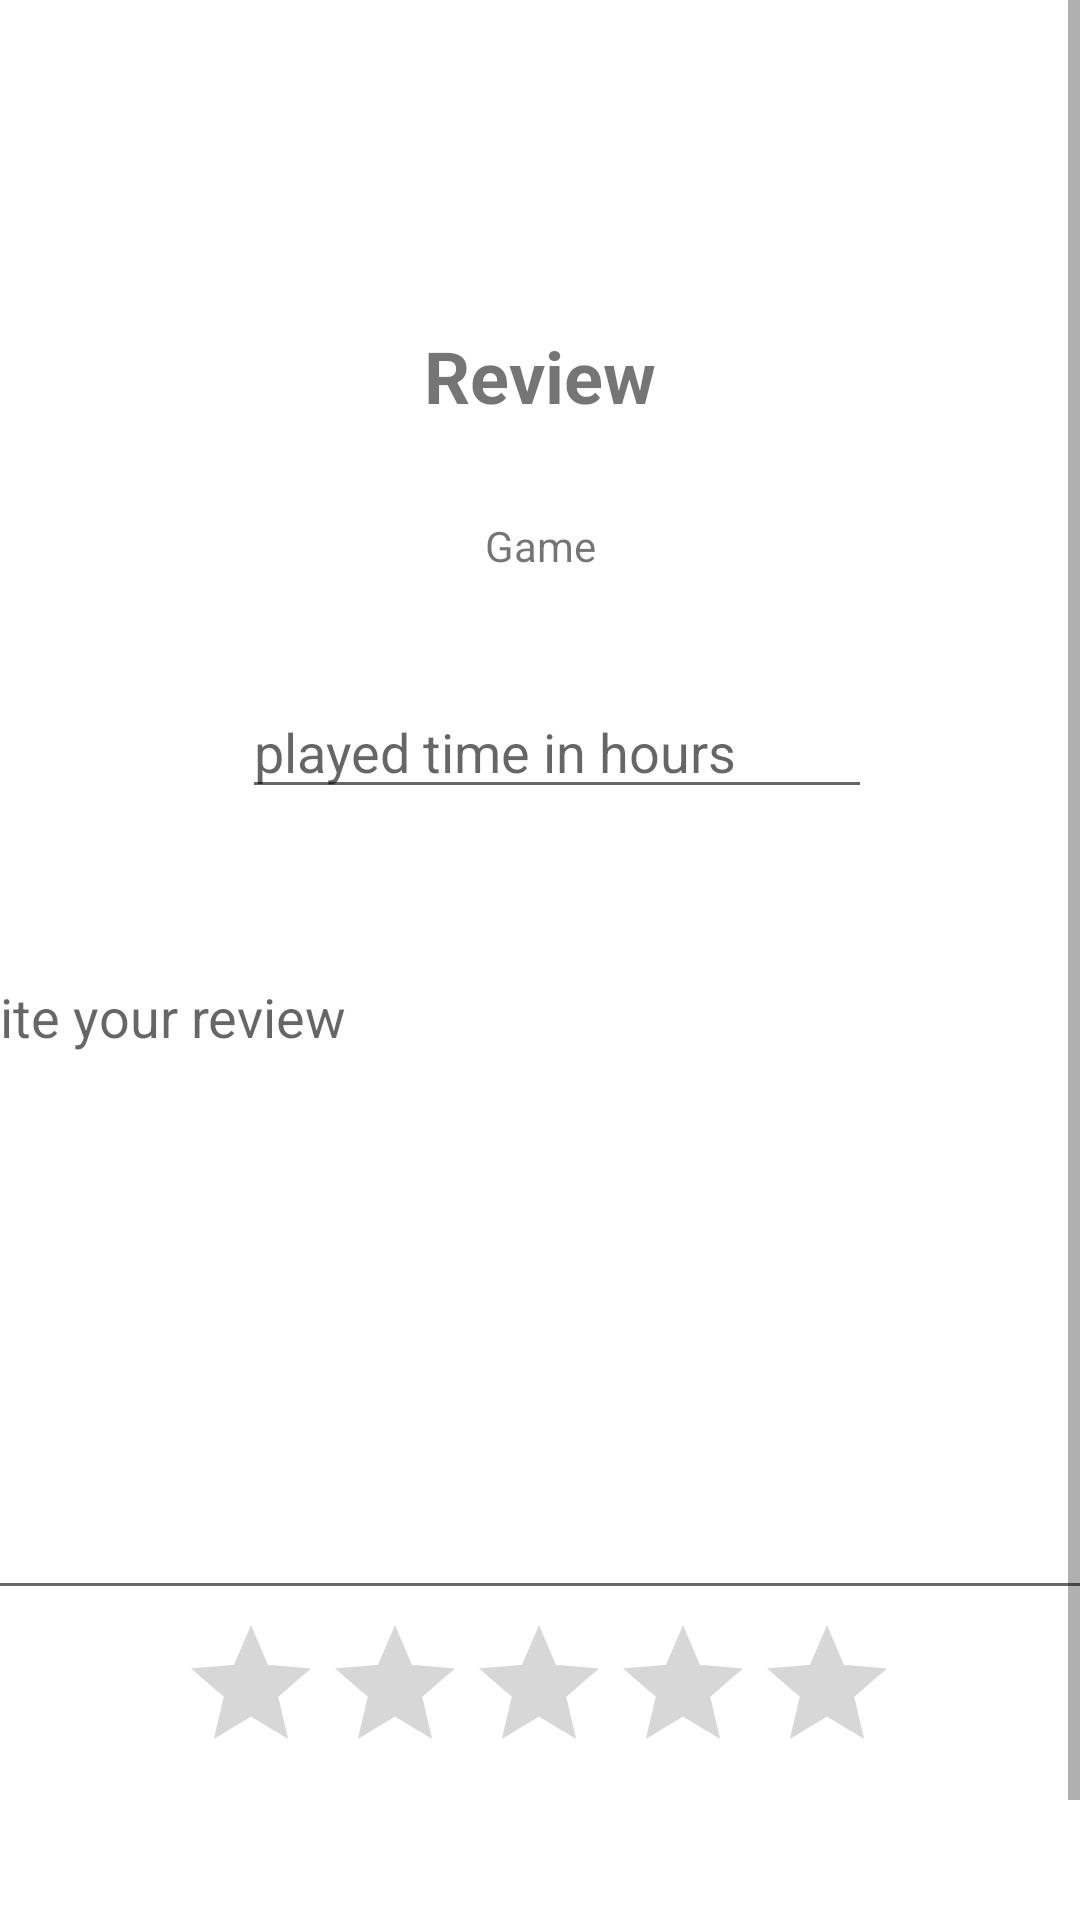

The Android layout XML behind this screen, and the referenced resources:
<!-- AndroidManifest.xml: application theme Theme.Gamescore2 -->
<!-- res/layout/activity_write_review.xml -->
<?xml version="1.0" encoding="utf-8"?>
<ScrollView

    xmlns:android="http://schemas.android.com/apk/res/android"
    xmlns:app="http://schemas.android.com/apk/res-auto"
    xmlns:tools="http://schemas.android.com/tools"
    android:layout_width="match_parent"
    android:layout_height="match_parent" >

    <androidx.constraintlayout.widget.ConstraintLayout
        android:layout_width="match_parent"
        android:layout_height="match_parent"
        tools:context=".WriteReview">

        <TextView
            android:id="@+id/ReviewWriteReview"
            android:layout_width="wrap_content"
            android:layout_height="wrap_content"
            android:layout_marginTop="109dp"
            android:text="Review"
            android:textSize="24sp"
            android:textStyle="bold"
            app:layout_constraintEnd_toEndOf="parent"
            app:layout_constraintStart_toStartOf="parent"
            app:layout_constraintTop_toTopOf="parent" />

        <TextView
            android:id="@+id/gameWriteReview"
            android:layout_width="wrap_content"
            android:layout_height="wrap_content"
            android:layout_marginTop="31dp"
            android:text="Game"
            app:layout_constraintEnd_toEndOf="parent"
            app:layout_constraintStart_toStartOf="parent"
            app:layout_constraintTop_toBottomOf="@+id/ReviewWriteReview" />

        <EditText
            android:id="@+id/timePlayedWriteReview"
            android:layout_width="wrap_content"
            android:layout_height="wrap_content"
            android:layout_marginStart="106dp"
            android:layout_marginTop="37dp"
            android:layout_marginEnd="95dp"
            android:ems="10"
            android:hint="played time in hours"
            android:inputType="number"
            app:layout_constraintEnd_toEndOf="parent"
            app:layout_constraintStart_toStartOf="parent"
            app:layout_constraintTop_toBottomOf="@+id/gameWriteReview"
            tools:ignore="TouchTargetSizeCheck" />

        <EditText
            android:id="@+id/writeReviewWriteReview"
            android:layout_width="408dp"
            android:layout_height="220dp"
            android:layout_marginTop="47dp"
            android:ems="10"
            android:gravity="start|top"
            android:hint="write your review"
            android:inputType="textMultiLine"
            app:layout_constraintEnd_toEndOf="parent"
            app:layout_constraintStart_toStartOf="parent"
            app:layout_constraintTop_toBottomOf="@+id/timePlayedWriteReview" />

        <RatingBar
            android:id="@+id/ratingBarWriteReview"
            android:layout_width="wrap_content"
            android:layout_height="wrap_content"
            android:layout_marginStart="85dp"
            android:layout_marginTop="1dp"
            android:layout_marginEnd="86dp"
            app:layout_constraintEnd_toEndOf="parent"
            app:layout_constraintStart_toStartOf="parent"
            app:layout_constraintTop_toBottomOf="@+id/writeReviewWriteReview"
            tools:ignore="SpeakableTextPresentCheck" />

        <Button
            android:id="@+id/cancelButtonWriteReview"
            android:layout_width="wrap_content"
            android:layout_height="wrap_content"
            android:layout_marginStart="60dp"
            android:layout_marginTop="40dp"
            android:layout_marginEnd="72dp"
            android:backgroundTint="#E91E63"
            android:text="Cancel"
            app:layout_constraintEnd_toStartOf="@+id/confirmButtonWriteReview"
            app:layout_constraintStart_toStartOf="parent"
            app:layout_constraintTop_toBottomOf="@+id/ratingBarWriteReview" />

        <Button
            android:id="@+id/confirmButtonWriteReview"
            android:layout_width="wrap_content"
            android:layout_height="wrap_content"
            android:layout_marginTop="40dp"
            android:backgroundTint="#4CAF50"
            android:text="Confirm"
            app:layout_constraintEnd_toEndOf="parent"
            app:layout_constraintHorizontal_bias="0.812"
            app:layout_constraintStart_toStartOf="parent"
            app:layout_constraintTop_toBottomOf="@+id/ratingBarWriteReview" />
    </androidx.constraintlayout.widget.ConstraintLayout>

</ScrollView>
<!-- resources referenced by this layout -->
<resources>
  <style name="Theme.Gamescore2" parent="Theme.MaterialComponents.DayNight.DarkActionBar">
          
          <item name="colorPrimary">@color/purple_500</item>
          <item name="colorPrimaryVariant">@color/purple_700</item>
          <item name="colorOnPrimary">@color/white</item>
          
          <item name="colorSecondary">@color/teal_200</item>
          <item name="colorSecondaryVariant">@color/teal_700</item>
          <item name="colorOnSecondary">@color/black</item>
          
          <item name="android:statusBarColor" tools:targetApi="l">?attr/colorPrimaryVariant</item>
          
      </style>
  <!-- not gathered from this repository: default colours our renderer supplied (Android Studio template values) -->
  <color name="purple_500">#FF6200EE</color>
  <color name="purple_700">#FF3700B3</color>
  <color name="teal_200">#FF03DAC5</color>
  <color name="teal_700">#FF018786</color>
  <color name="black">#FF000000</color>
  <color name="white">#FFFFFFFF</color>
</resources>
